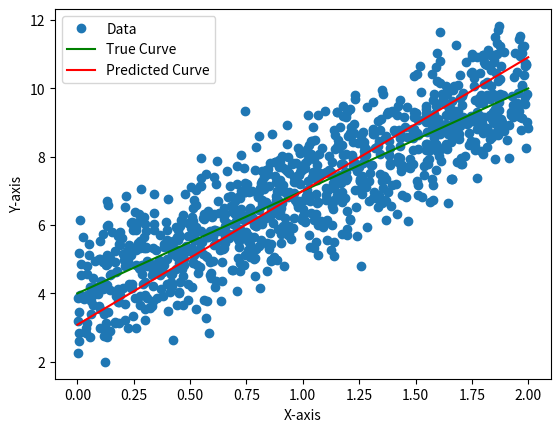

The script that saved this image:
import numpy as np
import pandas as pd
import matplotlib.pyplot as plt

# using normal equation the minimal value is basically.

# theta = X^tY(X^tX)^-1 also called the normal equation or closed form method. 
# later on gradient descent uses iterative approach to solve the problem.
def add_dummy_feature(arr):
    return np.array([[1 , *item] for item in arr ])

def main(slope , intercept):
    m = 1000
    X = np.random.rand(m , 1) * 2
    Y = intercept + slope * X + np.random.randn(m,1)
    plt.plot(X, Y , "o")
    plt.plot([0,2] , [4, 10], 'g' , label="True Curve")
    X_b = add_dummy_feature(X)  
    params = (np.linalg.inv(X_b.T @ X_b) @ X_b.T @ Y)
    slope_predicted , intercept_predicted = params[0 , 0] , params[1, 0]
    initial_val = [0,2]
    final_val  =  [intercept_predicted + slope_predicted * initial_val[0],
                   intercept_predicted + slope_predicted * initial_val[1],
]
    plt.plot(initial_val , final_val, 'r' , label="Predicted Curve")
    plt.xlabel("X-axis")
    plt.ylabel("Y-axis")
    plt.legend(["Data" , "True Curve" , "Predicted Curve"])
    plt.show()

if __name__ == "__main__":
    main(3,4)
